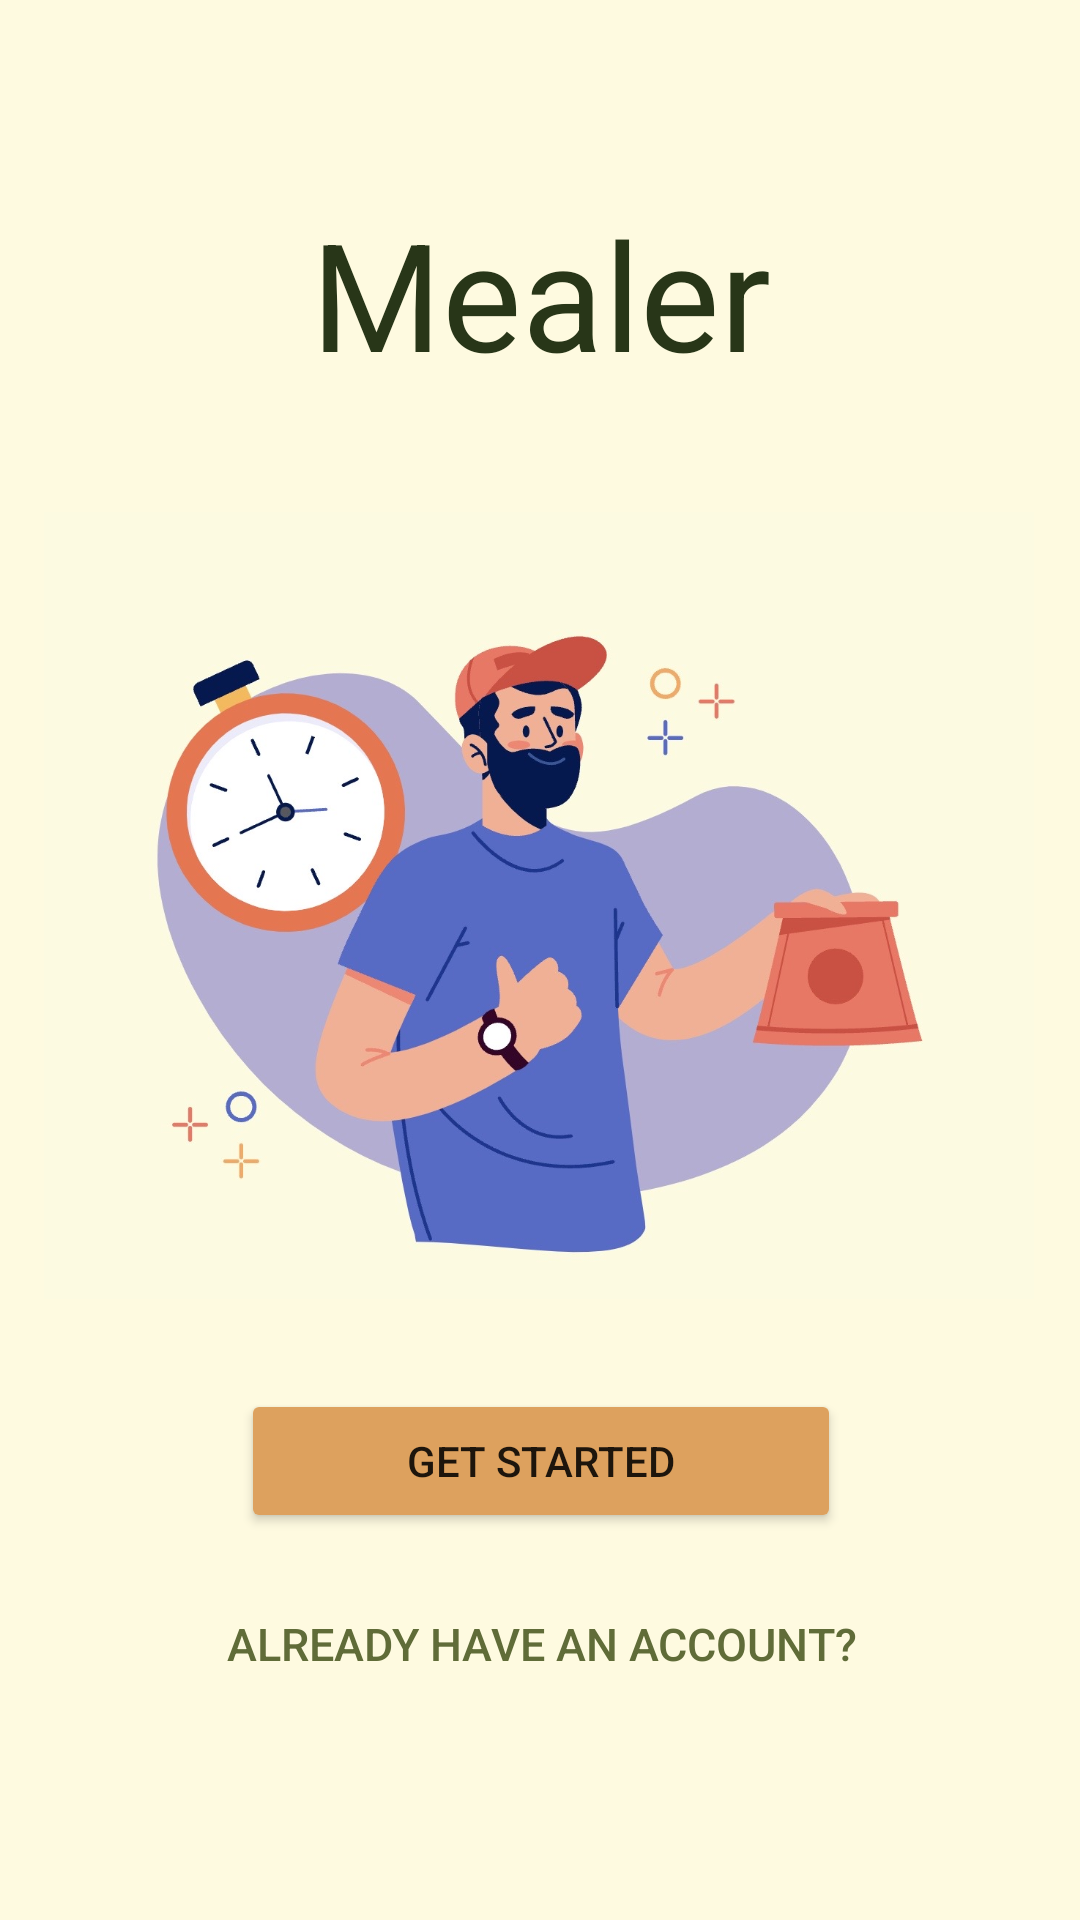

Android layout source for this screen:
<!-- AndroidManifest.xml: application theme Theme.RealMealer -->
<!-- res/layout/activity_get_started_page.xml -->
<?xml version="1.0" encoding="utf-8"?>
<androidx.constraintlayout.widget.ConstraintLayout xmlns:android="http://schemas.android.com/apk/res/android"
    xmlns:app="http://schemas.android.com/apk/res-auto"
    xmlns:tools="http://schemas.android.com/tools"
    android:layout_width="match_parent"
    android:layout_height="match_parent"
    android:background="@color/Cream"
    tools:context=".LoginPage">

    <ImageView
        android:id="@+id/imageView"
        android:layout_width="330dp"
        android:layout_height="375dp"
        app:layout_constraintBottom_toBottomOf="parent"
        app:layout_constraintEnd_toEndOf="parent"
        app:layout_constraintHorizontal_bias="0.493"
        app:layout_constraintStart_toStartOf="parent"
        app:layout_constraintTop_toTopOf="parent"
        app:layout_constraintVertical_bias="0.432"
        app:srcCompat="@drawable/getstartedimage"
        android:contentDescription="@string/mealerlogo" />

    <TextView
        android:layout_width="wrap_content"
        android:layout_height="wrap_content"
        android:gravity="center"
        android:text="@string/mealerName"
        android:textColor="@color/darkGreen"
        android:textSize="50sp"
        app:layout_constraintBottom_toBottomOf="parent"
        app:layout_constraintEnd_toEndOf="parent"
        app:layout_constraintHorizontal_bias="0.501"
        app:layout_constraintStart_toStartOf="parent"
        app:layout_constraintTop_toTopOf="parent"
        app:layout_constraintVertical_bias="0.112" />

    <Button
        android:id="@+id/getStartedButton"
        android:layout_width="200dp"
        android:layout_height="wrap_content"
        android:backgroundTint="@color/lightBrown"
        android:padding="12dp"
        android:text="@string/getStartedButtonCaps"
        app:layout_constraintBottom_toBottomOf="parent"
        app:layout_constraintEnd_toEndOf="parent"
        app:layout_constraintHorizontal_bias="0.502"
        app:layout_constraintStart_toStartOf="parent"
        app:layout_constraintTop_toTopOf="parent"
        app:layout_constraintVertical_bias="0.782"
        tools:ignore="TextContrastCheck,TextContrastCheck" />

    <Button
        android:id="@+id/accountExists"
        android:layout_width="wrap_content"
        android:layout_height="wrap_content"
        android:gravity="center"
        android:text="@string/alreadyHaveAccountGSPage"
        android:textColor="@color/lightGreen"
        android:background="@color/fui_transparent"
        android:textSize="15sp"
        app:layout_constraintBottom_toBottomOf="parent"
        app:layout_constraintEnd_toEndOf="parent"
        app:layout_constraintHorizontal_bias="0.502"
        app:layout_constraintStart_toStartOf="parent"
        app:layout_constraintTop_toTopOf="parent"
        app:layout_constraintVertical_bias="0.885"
        />

</androidx.constraintlayout.widget.ConstraintLayout>
<!-- resources referenced by this layout -->
<resources>
  <color name="Cream">#FEFAE0</color>
  <color name="darkGreen">#283618</color>
  <color name="lightBrown">#DDA15E</color>
  <color name="lightGreen">#606C38</color>
  <!-- drawable getstartedimage: jpg bitmap (drawable-mdpi, 99784 bytes) -->
  <string name="alreadyHaveAccountGSPage">Already have an account?</string>
  <string name="getStartedButtonCaps">GET STARTED</string>
  <string name="mealerName">Mealer</string>
  <string name="mealerlogo">mealerlogo</string>
  <style name="Theme.RealMealer" parent="Theme.AppCompat.DayNight">
          
          <item name="colorPrimary">@color/white</item>
          <item name="colorPrimaryVariant">@color/black</item>
          <item name="colorOnPrimary">@color/white</item>
          
          <item name="colorSecondary">@color/teal_200</item>
          <item name="colorSecondaryVariant">@color/teal_700</item>
          <item name="colorOnSecondary">@color/black</item>
          
          <item name="android:statusBarColor" tools:targetApi="l">?attr/colorPrimaryVariant</item>
          
      </style>
  <color name="white">#FFFFFFFF</color>
  <color name="black">#FF000000</color>
  <color name="teal_200">#FF03DAC5</color>
  <color name="teal_700">#FF018786</color>
</resources>
